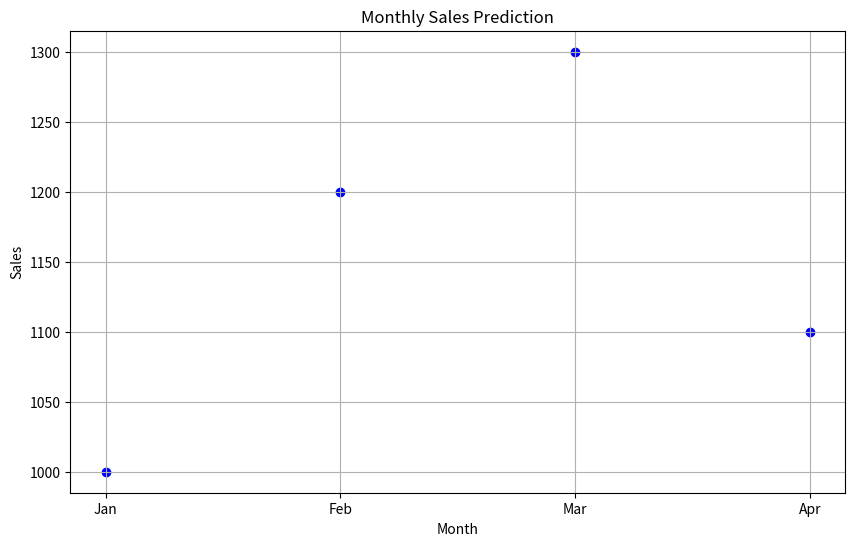

Write Python code to recreate this figure.
import matplotlib.pyplot as plt
months = ['Jan', 'Feb', 'Mar', 'Apr', ]
sales = [1000, 1200, 1300, 1100,]
plt.figure(figsize=(10, 6))
plt.scatter(months, sales, color='blue', marker='o')
plt.title('Monthly Sales Prediction')
plt.xlabel('Month')
plt.ylabel('Sales')
plt.grid(True)
plt.show()
